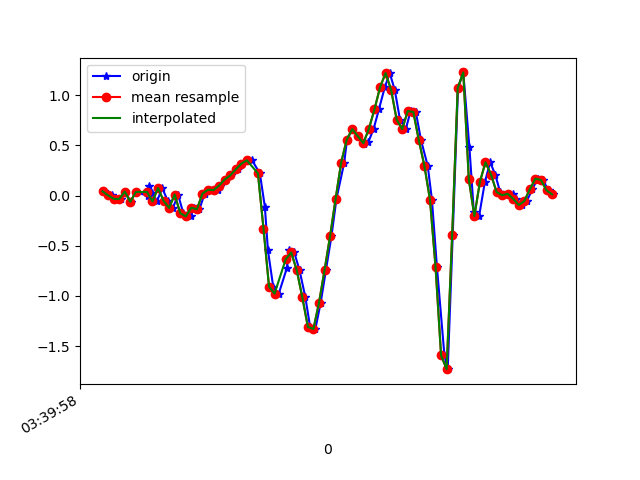

Source data for this figure (header and first rows):
1618803598344, 1499282250076610, 0.04223044, -0.05795439, -0.015785491
1618803598374, 1499282269116946, 0.001913, 0.2206, 0.01964
1618803598397, 1499282288182082, -0.0323, -0.3047, 0.01964
1618803598407, 1499282307222386, -0.03474, 0.1668, -0.02434
1618803598422, 1499282326287538, 0.03979, -0.07995, 0.04897
1618803598441, 1499282345327842, -0.06284, -0.04207, 0.003762
1618803598460, 1499282364268402, 0.03612, 0.1229, 0.006206
1618803598505, 1499282383297682, -0.005417, -0.1447, 0.05385
1618803598507, 1499282402326962, 0.0911, -0.07139, 0.0172
1618803598518, 1499282421381042, 0.0239, -0.1129, 0.04286
1618803598536, 1499282440410322, -0.05917, -0.1227, 0.03186
1618803598555, 1499282459412018, 0.07522, 0.1216, 0.01476
1618803598575, 1499282478437810, -0.05306, -0.141, 0.05141
1618803598594, 1499282497488434, -0.1227, -0.1496, 0.03186
1618803598612, 1499282516514258, 0.01047, 0.2292, 0.02209
1618803598631, 1499282535564882, -0.1752, -0.06406, 0.07218
1618803598657, 1499282554557874, -0.2082, -0.1777, 0.04286
1618803598670, 1499282573581938, -0.1203, 0.3452, 0.04164
1618803598689, 1499282592630834, -0.1374, 0.07033, 0.09051
1618803598708, 1499282611654898, 0.01902, 0.1485, 0.07584
1618803598727, 1499282630703794, 0.05811, 0.04956, 0.06607
1618803598755, 1499282649727890, 0.05445, 0.02024, 0.07462
1618803598765, 1499282668743698, 0.09965, 0.063, 0.1223
1618803598784, 1499282687766290, 0.1595, 0.0911, 0.1907
1618803598803, 1499282706789010, 0.2011, 0.1522, 0.2371
1618803598828, 1499282725836498, 0.2609, 0.2316, 0.2677
1618803598842, 1499282744859154, 0.3171, 0.2377, 0.2603
1618803598860, 1499282763881874, 0.3538, 0.1668, 0.2811
1618803598879, 1499282782928466, 0.3501, 0.1094, 0.3165
1618803598907, 1499282801950226, 0.2206, 0.1241, 0.3177
1618803598925, 1499282820996818, -0.1129, 0.1241, 0.3568
1618803598936, 1499282840018514, -0.5454, 0.08377, 0.4815
1618803598955, 1499282859013650, -0.9083, 0.008019, 0.6439
1618803598975, 1499282878059346, -0.9779, -0.02863, 0.7735
1618803599004, 1499282897080274, -0.725, -0.05062, 0.9396
1618803599012, 1499282916125906, -0.5454, -0.09461, 1.194
1618803599031, 1499282935146770, -0.5674, -0.1276, 1.463
1618803599050, 1499282954192466, -0.7458, -0.1154, 1.654
1618803599071, 1499282973194578, -1.015, -0.09338, 1.805
1618803599088, 1499282992239698, -1.309, -0.09583, 1.904
1618803599107, 1499283011260114, -1.33, -0.06528, 1.932
1618803599126, 1499283030305234, -1.07, 6.886502E-4, 1.833
1618803599145, 1499283049325586, -0.7446, 0.02757, 1.615
1618803599165, 1499283068359122, -0.4037, 0.02879, 1.311
1618803599183, 1499283087379154, -0.03107, 0.05078, 0.9824
1618803599211, 1499283106424018, 0.3293, 0.09232, 0.6611
1618803599221, 1499283125444114, 0.5578, 0.1302, 0.2787
1618803599240, 1499283144488914, 0.6616, 0.1656, -0.1416
1618803599260, 1499283163491282, 0.592, 0.2084, -0.5631
1618803599282, 1499283182535762, 0.5114, 0.2658, -0.8979
1618803599298, 1499283201555346, 0.5334, 0.3306, -1.15
1618803599317, 1499283220574994, 0.6665, 0.4087, -1.313
1618803599336, 1499283239619346, 0.8596, 0.4869, -1.427
1618803599357, 1499283258658578, 1.078, 0.5554, -1.527
1618803599375, 1499283277678226, 1.221, 0.581, -1.543
1618803599393, 1499283296722450, 1.054, 0.5492, -1.539
1618803599412, 1499283315741970, 0.7557, 0.4344, -1.44
1618803599433, 1499283334786194, 0.6629, 0.2988, -1.329
1618803599450, 1499283353805714, 0.8425, 0.1766, -1.164
1618803599469, 1499283372834194, 0.8327, -0.01031, -1.009
1618803599488, 1499283391853458, 0.5492, -0.2424, -0.8502
... 25 more rows
